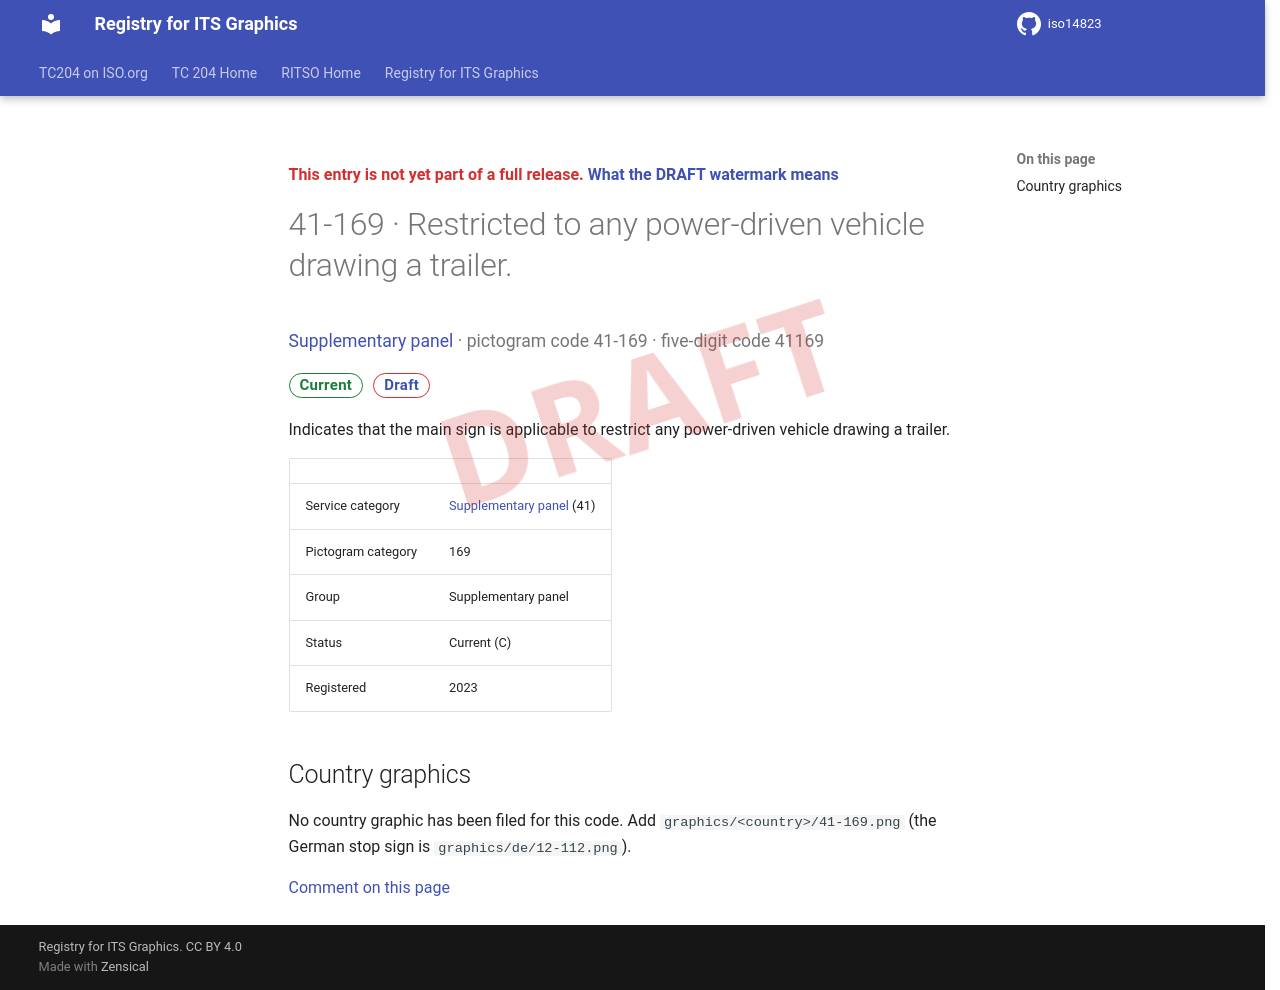

repository: k-vaughn/iso14823 · page: v0.1.0-alpha.1/signs/41-169/index.html · generator: mkdocs

<div class="draft4-watermark" aria-hidden="true"></div>

<p class="draft-note">This entry is not yet part of a full release. <a href="../#draft-watermark">What the DRAFT watermark means</a></p>

# 41-169 · Restricted to any power-driven vehicle drawing a trailer.

<p class="sign-kicker"><a href="../categories/41/">Supplementary panel</a> · pictogram code 41-169 · five-digit code 41169</p>
<p class="sign-chips"><span class="chip chip-current">Current</span> <a class="chip chip-draft" href="../#draft-watermark">Draft</a></p>
<p>Indicates that the main sign is applicable to restrict any power-driven vehicle drawing a trailer.</p>
| | |
| --- | --- |
| Service category | <a href="../categories/41/">Supplementary panel</a> (41) |
| Pictogram category | 169 |
| Group | Supplementary panel |
| Status | Current (C) |
| Registered | 2023 |

## Country graphics

<p>No country graphic has been filed for this code. Add <code>graphics/&lt;country&gt;/41-169.png</code> (the German stop sign is <code>graphics/de/12-112.png</code>).</p>

[Comment on this page](https://github.com/k-vaughn/iso14823/issues/new?template=page-feedback.yml&title=%5BPage+feedback%5D+41-169+%C2%B7+Restricted+to+any+power-driven+vehicle+drawing+a+trailer.&page-title=41-169+%C2%B7+Restricted+to+any+power-driven+vehicle+drawing+a+trailer.&page-path=signs%2F41-169.md)
